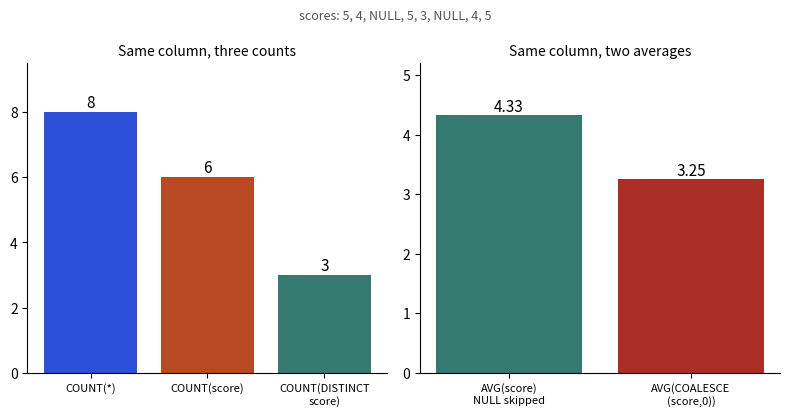

Here is the Python script that generated this plot:
import matplotlib; matplotlib.use("Agg")
import matplotlib.pyplot as plt
B,O,T,R,V="#2b4fd6","#b84a22","#357a70","#aa2d26","#6a2fd0"
sc=[5,4,None,5,3,None,4,5]
fig,(a,b)=plt.subplots(1,2,figsize=(8,4.2))
labs=["COUNT(*)","COUNT(score)","COUNT(DISTINCT\nscore)"]; v=[8,6,3]
a.bar(labs,v,color=[B,O,T]); 
for i,x in enumerate(v): a.text(i,x+.15,str(x),ha="center",fontsize=11)
a.set_title("Same column, three counts",fontsize=10); a.tick_params(axis="x",labelsize=8); a.set_ylim(0,9.5)
vals=[s for s in sc if s is not None]
av1=sum(vals)/len(vals); av2=sum(vals)/len(sc)
b.bar(["AVG(score)\nNULL skipped","AVG(COALESCE\n(score,0))"],[av1,av2],color=[T,R])
for i,x in enumerate([av1,av2]): b.text(i,x+.06,f"{x:.2f}",ha="center",fontsize=11)
b.set_ylim(0,5.2); b.set_title("Same column, two averages",fontsize=10); b.tick_params(axis="x",labelsize=8)
for ax in (a,b):
    for s in("top","right"): ax.spines[s].set_visible(False)
fig.suptitle("scores: 5, 4, NULL, 5, 3, NULL, 4, 5",fontsize=9,color="#555")
plt.tight_layout(); plt.savefig("ch03d_nulls.png",dpi=110)
